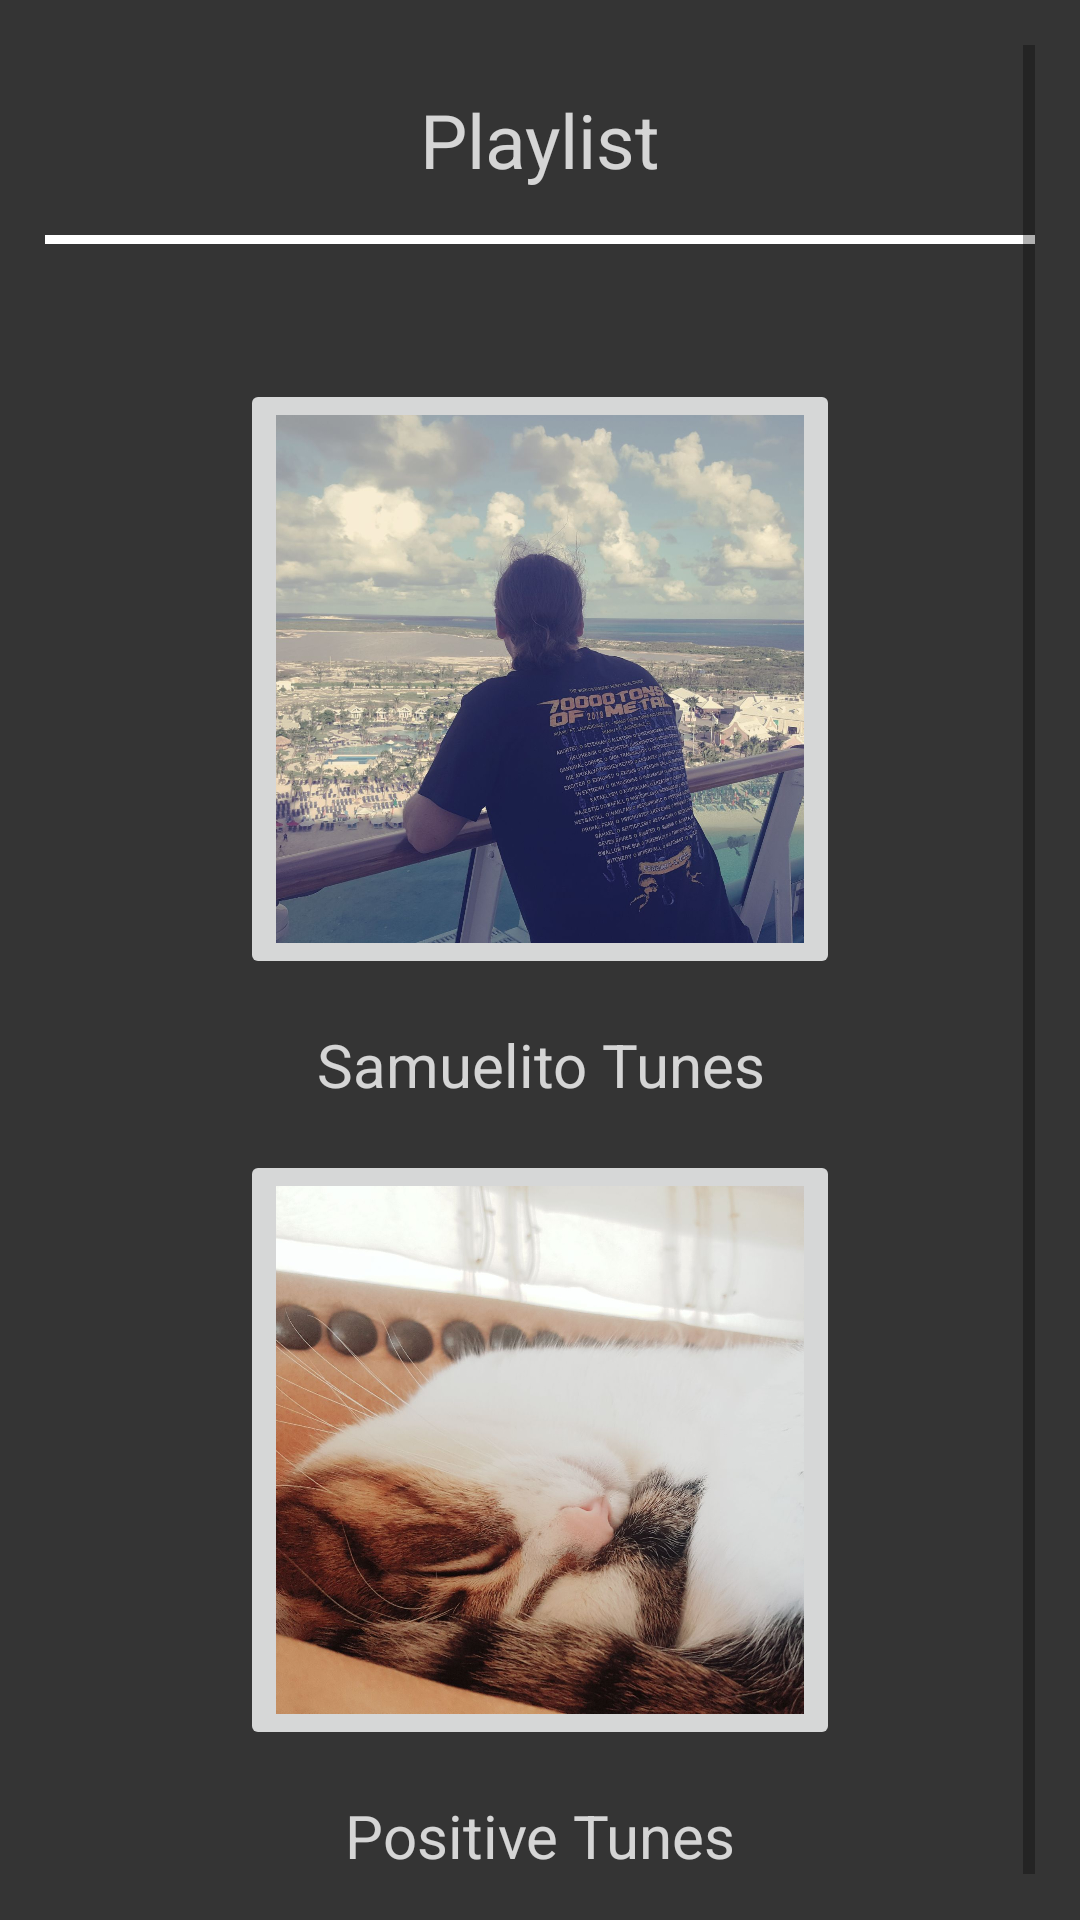

Android layout source for this screen:
<!-- AndroidManifest.xml: application theme Theme.AppTheme.DayNight.DarkActionBar -->
<!-- res/layout/activity_selection_page.xml -->
<?xml version="1.0" encoding="utf-8"?>
<ScrollView xmlns:android="http://schemas.android.com/apk/res/android"
    xmlns:tools="http://schemas.android.com/tools"
    android:layout_width="match_parent"
    android:layout_height="match_parent"
    android:orientation="vertical"
    android:padding="@dimen/general_spacing"
    tools:context=".SelectionPage">

    <LinearLayout
        android:layout_width="match_parent"
        android:layout_height="wrap_content"
        android:layout_gravity="center"
        android:orientation="vertical"
        android:layout_marginTop="@dimen/general_spacing">

        <TextView
            android:layout_width="match_parent"
            android:layout_height="wrap_content"
            android:gravity="center"
            android:text="@string/playlist"
            android:textSize="@dimen/playlist"
            android:textColor="@color/text_color_primary"/>

        <View
            style="@style/View"
            android:layout_width="match_parent"
            android:layout_height="@dimen/line_size" />

        <ImageButton
            android:id="@+id/SamuelitoSongs"
            style="@style/PlaylistButton"
            android:layout_width="@dimen/image_button_size"
            android:layout_height="@dimen/image_button_size"
            android:src="@drawable/samuelito" />

        <TextView
            style="@style/PlaylistName"
            android:layout_width="match_parent"
            android:layout_height="wrap_content"
            android:text="@string/samuelito_tunes" />

        <ImageButton
            android:id="@+id/AnxiousFreeSongs"
            style="@style/PlaylistButton"
            android:layout_width="@dimen/image_button_size"
            android:layout_height="@dimen/image_button_size"
            android:src="@drawable/relax" />

        <TextView
            style="@style/PlaylistName"
            android:layout_width="match_parent"
            android:layout_height="wrap_content"
            android:text="@string/positive" />

    </LinearLayout>

</ScrollView>
<!-- resources referenced by this layout -->
<resources>
  <color name="text_color_primary">#ddeeeeee</color>
  <dimen name="general_spacing">15dp</dimen>
  <dimen name="image_button_size">200dp</dimen>
  <dimen name="line_size">3dp</dimen>
  <dimen name="playlist">25sp</dimen>
  <!-- drawable relax: jpeg bitmap (drawable, 193593 bytes) -->
  <!-- drawable samuelito: jpeg bitmap (drawable, 202454 bytes) -->
  <string name="playlist">Playlist</string>
  <string name="positive">Positive Tunes</string>
  <string name="samuelito_tunes">Samuelito Tunes</string>
  <style name="PlaylistButton">
          <item name="android:layout_gravity">center</item>
          <item name="android:scaleType">fitCenter</item>
      </style>
  <style name="PlaylistName">
          <item name="android:textSize">@dimen/playlist_text_size</item>
          <item name="android:gravity">center</item>
          <item name="android:padding">@dimen/general_spacing</item>
          <item name="android:textColor">@color/text_color_primary</item>
      </style>
  <style name="View">
          <item name="android:layout_marginTop">@dimen/general_spacing</item>
          <item name="android:layout_marginBottom">@dimen/view_bottom_space</item>
          <item name="android:background">@color/colorWhite</item>
  
      </style>
  <style name="Theme.AppTheme.DayNight.DarkActionBar" parent="Theme.AppCompat.DayNight.DarkActionBar">
          <item name="android:colorBackground">@color/background_material_light</item>
          <item name="android:textColorPrimary">@color/text_color_primary</item>
      </style>
  <dimen name="playlist_text_size">20sp</dimen>
  <dimen name="view_bottom_space">45dp</dimen>
  <color name="colorWhite">#FFFFFF</color>
  <color name="background_material_light">#343434</color>
</resources>
